The GitHub repository Marshall-mk/EggPlantDisease contains a labelled image folder "data" with 7 categories: healthy leaf, insect pest disease, leaf spot disease, mosaic virus disease, small leaf disease, white mold disease, wilt disease. Examples follow, each with its label.

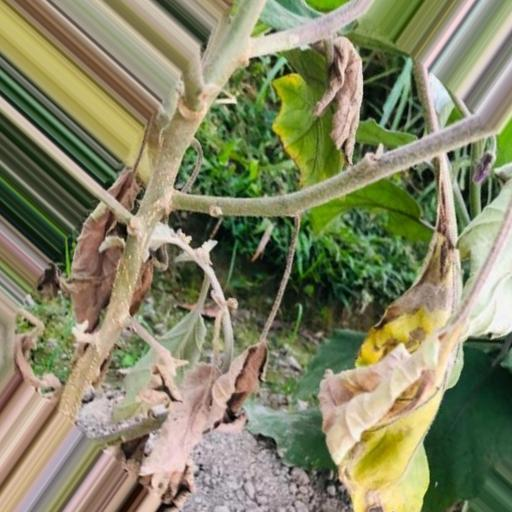
Label: wilt disease

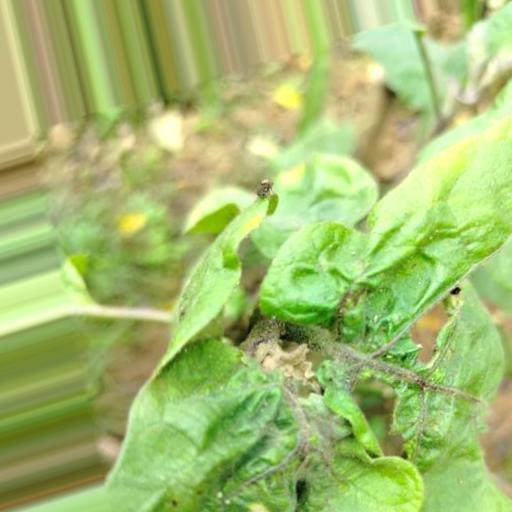
Label: small leaf disease

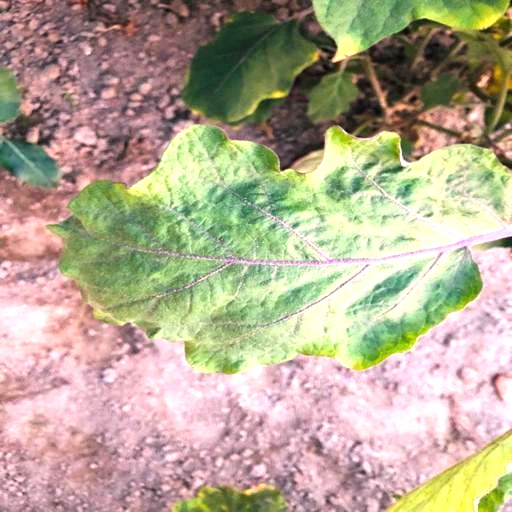
Label: mosaic virus disease

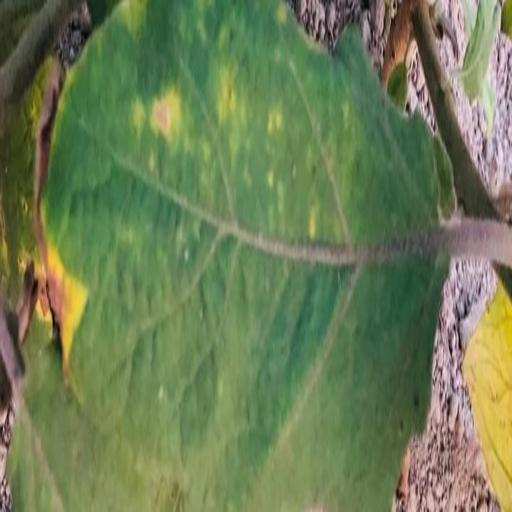
Label: leaf spot disease

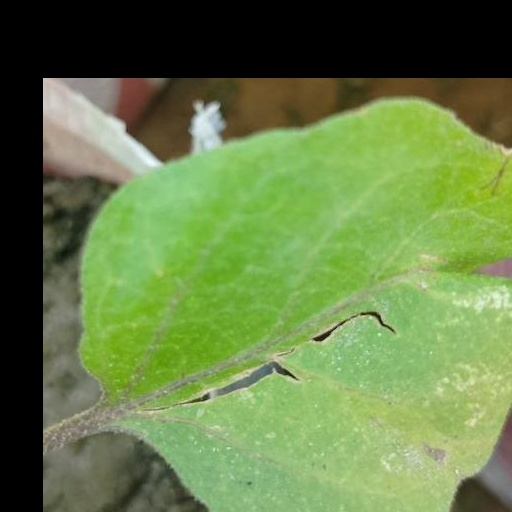
Label: white mold disease

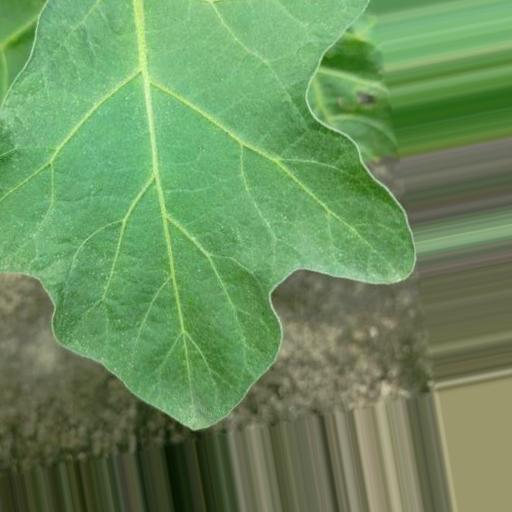
Label: healthy leaf
